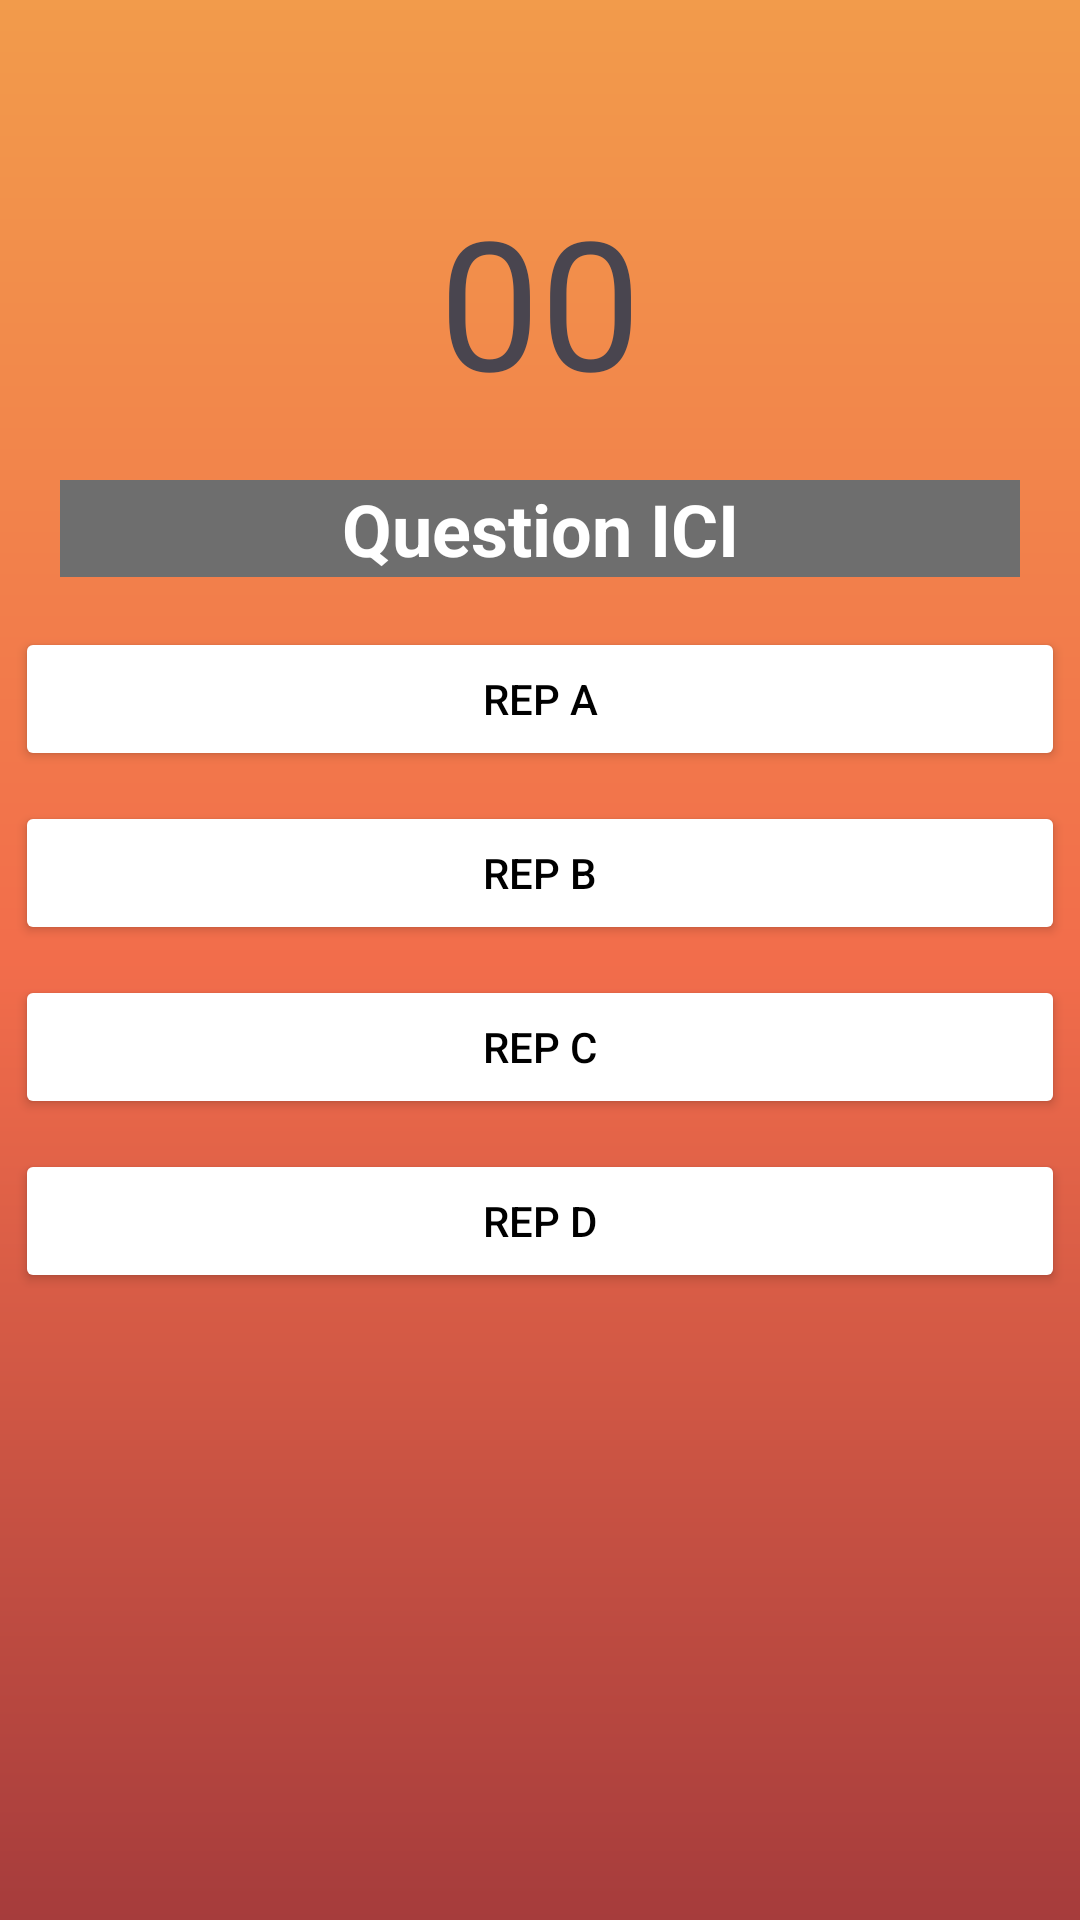

Here is an Android app screen rendered from its layout file. Give the layout XML and the strings, colors and styles it references.
<!-- AndroidManifest.xml: application theme Theme.HasteQuest -->
<!-- res/layout/quiz.xml -->
<?xml version="1.0" encoding="utf-8"?>
<androidx.coordinatorlayout.widget.CoordinatorLayout xmlns:android="http://schemas.android.com/apk/res/android"
    xmlns:tools="http://schemas.android.com/tools"
    android:layout_width="match_parent"
    android:layout_height="match_parent"
    android:fitsSystemWindows="true"
    android:background="@drawable/main_menu_bg"
    tools:context=".controller.games.Quiz">

    <LinearLayout
        android:id="@+id/linearLayout"
        android:layout_width="match_parent"
        android:layout_height="wrap_content"
        android:layout_marginTop="60sp"
        android:orientation="vertical"
        android:gravity="center">

        <TextView
            android:id="@+id/chrono"
            android:layout_width="wrap_content"
            android:layout_height="wrap_content"
            android:text="00"
            android:textSize="60sp" />

        <TextView
            android:id="@+id/question"
            android:layout_width="match_parent"
            android:layout_height="wrap_content"
            android:layout_margin="20dp"
            android:background="#6E6E6E"
            android:text="@string/question_ici"
            android:textAlignment="center"
            android:textColor="@color/white"
            android:textSize="24sp"
            android:textStyle="bold" />

    </LinearLayout>

    <LinearLayout
        android:layout_width="match_parent"
        android:layout_height="wrap_content"
        android:id="@+id/choices_layout"
        android:layout_gravity="center"
        android:orientation="vertical">

        <Button
            android:layout_width="match_parent"
            android:layout_height="wrap_content"
            android:id="@+id/ansA"
            android:layout_margin="5sp"
            android:backgroundTint="@color/white"
            android:text="@string/rep_a"
            android:textColor="@color/black"/>

        <Button
            android:layout_width="match_parent"
            android:layout_height="wrap_content"
            android:id="@+id/ansB"
            android:layout_margin="5sp"
            android:backgroundTint="@color/white"
            android:text="@string/rep_b"
            android:textColor="@color/black"/>

        <Button
            android:layout_width="match_parent"
            android:layout_height="wrap_content"
            android:id="@+id/ansC"
            android:layout_margin="5sp"
            android:backgroundTint="@color/white"
            android:text="@string/rep_c"
            android:textColor="@color/black"/>


        <Button
            android:layout_width="match_parent"
            android:layout_height="wrap_content"
            android:id="@+id/ansD"
            android:layout_margin="5sp"
            android:backgroundTint="@color/white"
            android:text="@string/rep_d"
            android:layout_gravity="center"
            android:textColor="@color/black"/>

    </LinearLayout>

</androidx.coordinatorlayout.widget.CoordinatorLayout>
<!-- resources referenced by this layout -->
<resources>
  <!-- drawable main_menu_bg (drawable) -->
  <?xml version="1.0" encoding="utf-8"?>
  <shape xmlns:android="http://schemas.android.com/apk/res/android"
      android:shape="rectangle">
      <gradient
          android:startColor="#A63C3C"
          android:centerColor='#F26D4B'
          android:endColor="#F29B4B"
          android:angle="90" />
  </shape>
  <string name="question_ici">Question ICI</string>
  <string name="rep_a">REP A</string>
  <string name="rep_b">REP B</string>
  <string name="rep_c">REP C</string>
  <string name="rep_d">REP D</string>
  <style name="Theme.HasteQuest" parent="Base.Theme.HasteQuest">
          <item name="android:windowNoTitle">true</item>
          <item name="android:windowActionBar">false</item>
          <item name="android:windowFullscreen">true</item>
          <item name="android:windowContentOverlay">@null</item>
      </style>
  <style name="Base.Theme.HasteQuest" parent="Theme.Material3.DayNight.NoActionBar">
          
          
          <item name="android:windowNoTitle">true</item>
          <item name="android:windowActionBar">false</item>
          <item name="android:windowFullscreen">true</item>
          <item name="android:windowContentOverlay">@null</item>
  
      </style>
  <!-- not gathered from this repository: default colours our renderer supplied (Android Studio template values) -->
  <color name="black">#FF000000</color>
  <color name="white">#FFFFFFFF</color>
</resources>
